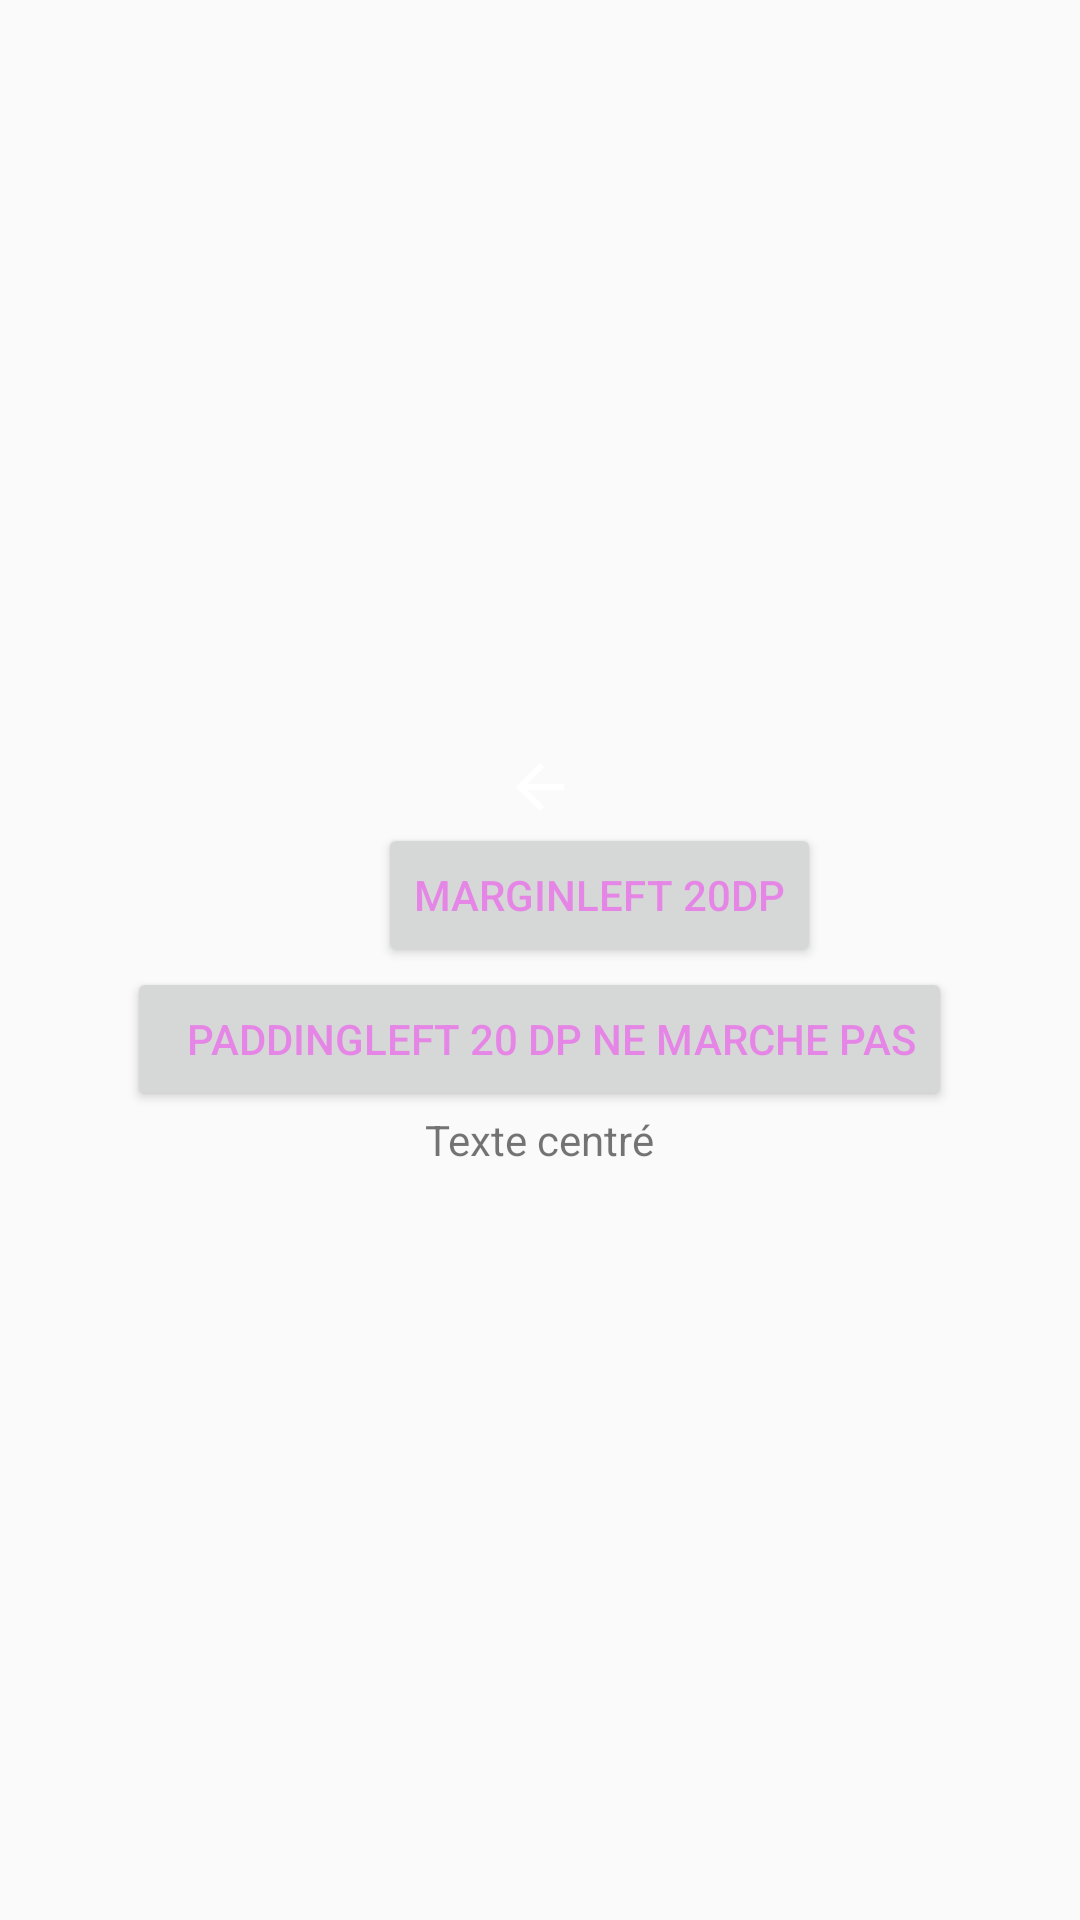

This screen was rendered from an Android layout file. Write that file and the resources it references.
<!-- AndroidManifest.xml: application theme Theme.AppCompat.Light.NoActionBar -->
<!-- res/layout/activity_main_linear_layout.xml -->
<?xml version="1.0" encoding="utf-8"?>
<LinearLayout xmlns:android="http://schemas.android.com/apk/res/android"
    android:orientation="vertical"
    android:layout_width="match_parent"
    android:layout_height="match_parent"
    android:gravity="center"
    >

    <ImageView
        android:layout_width="wrap_content"
        android:layout_height="wrap_content"
        android:src="@drawable/abc_vector_test"
        />

    <ImageView
        android:layout_width="match_parent"
        android:layout_height="wrap_content"
        android:src="@drawable/ic_launcher_foreground"
        />

    <Button
        android:id="@+id/showNextLayout"
        android:layout_width="wrap_content"
        android:layout_height="wrap_content"
        android:layout_marginLeft="20dp"
        android:text="marginLeft 20dp"
        android:textColor="@color/material_on_primary_disabled"
        />

    <Button
        android:layout_width="wrap_content"
        android:layout_height="wrap_content"
        android:paddingLeft="20dp"
        android:text="paddingLeft 20 dp ne marche pas"
        android:textColor="@color/material_on_primary_disabled"
        />

    <TextView
        android:layout_width="wrap_content"
        android:layout_height="wrap_content"
        android:layout_gravity="center"
        android:text="Texte centré"
        />


</LinearLayout>
<!-- resources referenced by this layout -->
<resources>

</resources>
